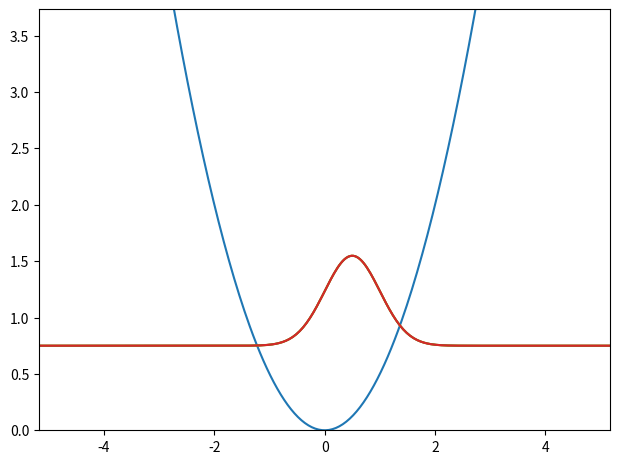

Write Python code to recreate this figure.
#!/usr/bin/env python

# import plotting and animating functions
import matplotlib.animation as anm
import matplotlib.pyplot as plt

# import numpy library
import numpy as np

# define constants and variables
xhalfrange, xpoints, dt, steps, thresh = 16, 1024, 0.1, 1000, 1e-12
dx, nstates = 2 * xhalfrange / (xpoints - 1), 3
legend, plotlim = False, 1e-8

# define x and k space
x = np.linspace(-xhalfrange, xhalfrange, xpoints)
k = 2 * np.pi * np.fft.fftfreq(len(x), dx)

# define initial wavefunction and potential
psi0, V = np.exp(-(x - 0.5)**2), 0.5*x**2

def energy(wfn):
    Ek = 0.5 * np.conj(wfn) * np.fft.ifft(k**2 * np.fft.fft(wfn))
    Er = np.conj(wfn) * V * wfn; return np.sum(Ek + Er).real * dx

if __name__ == "__main__":
    # define R and K operators
    R, K, states = np.exp(-0.5 * V * dt), np.exp(-0.5 * k**2 * dt), []

    for i in range(nstates):
        # define initial wavefunction
        psi = [0j + psi0 / np.sqrt(np.sum(np.abs(psi0)**2) * dx)]

        for _ in range(steps):
            # apply R and K operators and append to wavefunction list
            psi.append(R * np.fft.ifft(K * np.fft.fft(R * psi[-1])));

            # apply Gram-Schmidt orthogonalization
            for j in range(i):
                psi[-1] -= np.sum(np.conj(states[j][-1]) * psi[-1]) * dx * states[j][-1]

            # normalize wavefunction
            psi[-1] /= np.sqrt(np.sum(np.abs(psi[-1])**2) * dx)

            # break if wavefunction has converged
            if np.sum(np.abs(psi[-1] - psi[-2])**2) < thresh or np.abs(energy(psi[-1]) - energy(psi[-2])) < thresh: break

        # append wavefunction to list of states and print energy
        states.append(psi); print("E_{}:".format(i), energy(psi[-1]))

    # define probability density
    D = [[energy(psi) + np.abs(psi)**2 for psi in state] for state in states]

    # define minimum and maximum x values for plotting
    xmin = np.min([np.min([np.min(x[np.abs(psi)**2 > plotlim]) for psi in Si]) for Si in states])
    xmax = np.max([np.max([np.max(x[np.abs(psi)**2 > plotlim]) for psi in Si]) for Si in states])
    [fig, ax], xrange = plt.subplots(), np.max([np.abs(xmin), np.abs(xmax)]); plt.tight_layout()

    # set limits and plot initial wavefunction and potential
    ax.set_xlim(-xrange, xrange); ax.set_ylim(0, 1.3 * np.max(D[-1][-1]))
    ax.plot(x, V); psiplots = [ax.plot(x, Di[0])[0] for Di in D]

    def update(j):
        labels = ["$\\psi_{{{},{}}}$".format(i, j if j < len(D[i]) else len(D[i]) - 1) for i in range(len(psiplots))]
        for i in range(len(psiplots)): psiplots[i].set_ydata(D[i][j if j < len(D[i]) else -1])
        if legend: ax.legend(psiplots, labels, loc="upper right")

    # animate the wavefunction
    ani = anm.FuncAnimation(fig, update, frames=np.max([len(state) for state in states]), interval=30); plt.show(); plt.close("all")
